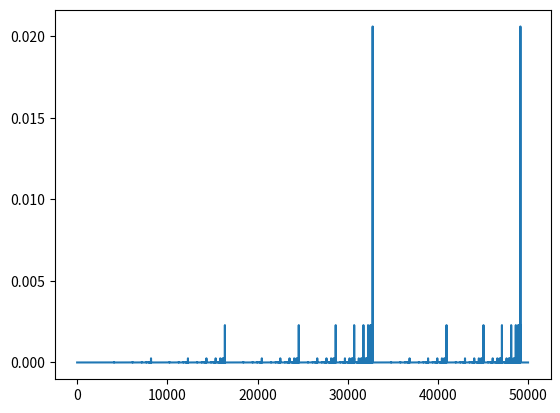

This figure's Python source: (Note: this script raises an exception after producing the figure.)
import matplotlib.pyplot as plt
import pandas as pd 

a = 0.9
N = 50000

xk = []

n_max = 16
n = [] 
for i in range(0,N):
    A   = str.split(bin(i),'0b')[1]
    aux = A.count('1')
    n.append(aux)
     
for k in range(1,N):
    xk.append(pow( a, n[k-1])*pow(1-a, n_max-n[k-1]) )
plt.plot(xk)

df = pd.DataFrame(xk)
df.to_csv('C:/Users/<user>/Binomial serie.txt', header = None, index= False, sep = '\t')


